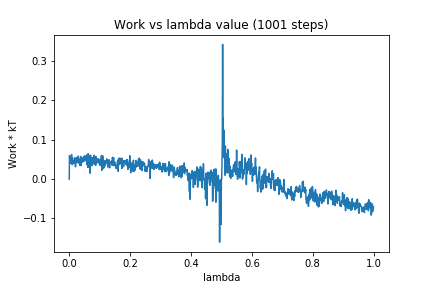

Values plotted in this chart, from the file beside it:
0, 0.0
1, 0.0601
2, 0.04612
3, 0.04986
4, 0.04056
5, 0.05597
6, 0.05674
7, 0.05794
8, 0.06249
9, 0.05068
10, 0.0368
11, 0.05377
12, 0.04266
13, 0.0398
14, 0.04637
15, 0.04542
16, 0.04198
17, 0.04019
18, 0.04818
19, 0.05441
20, 0.03253
21, 0.03141
22, 0.04867
23, 0.04396
24, 0.04687
25, 0.04377
26, 0.05511
27, 0.04175
28, 0.05411
29, 0.05415
30, 0.05852
31, 0.05305
32, 0.04042
33, 0.04444
34, 0.04094
35, 0.03466
36, 0.05139
37, 0.03678
38, 0.05729
39, 0.03419
40, 0.05039
41, 0.04175
42, 0.0428
43, 0.04904
44, 0.04824
45, 0.05453
46, 0.05402
47, 0.04635
48, 0.04454
49, 0.05838
50, 0.04799
51, 0.05817
52, 0.05009
53, 0.05642
54, 0.05371
55, 0.0584
56, 0.04642
57, 0.06064
58, 0.04645
59, 0.03574
60, 0.06117
... 940 more rows
